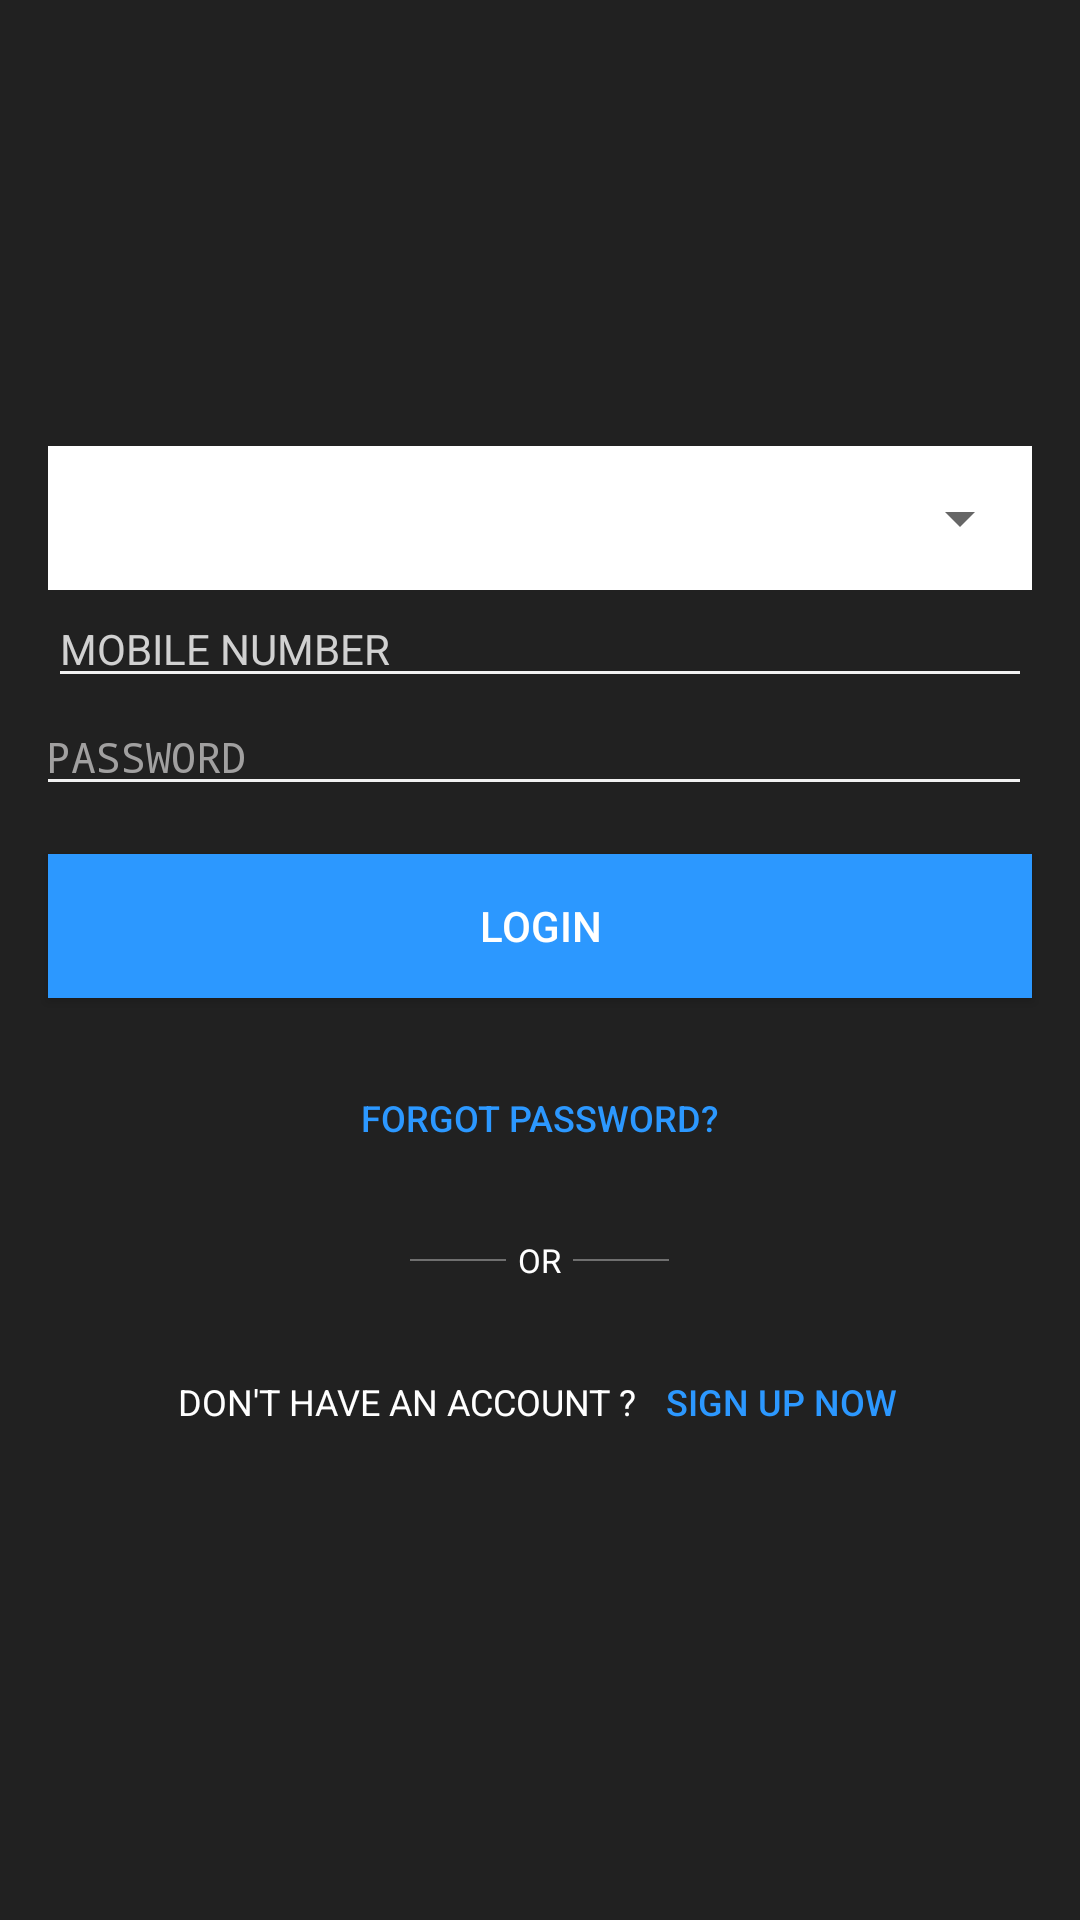

Write the Android layout XML for this screen, with the resource values it uses.
<!-- AndroidManifest.xml: activity theme AppThemeRegister -->
<!-- res/layout/fragment_login.xml -->
<?xml version="1.0" encoding="utf-8"?>
<RelativeLayout xmlns:android="http://schemas.android.com/apk/res/android"
    xmlns:tools="http://schemas.android.com/tools"
    android:layout_width="match_parent"
    android:layout_height="match_parent"
    tools:context=".ui.LoginActivity"
    android:gravity="center"
    android:layout_marginRight="@dimen/activity_vertical_margin"
    android:layout_marginLeft="@dimen/activity_vertical_margin">

   <LinearLayout
       android:layout_width="match_parent"
       android:layout_height="wrap_content"
       android:orientation="vertical"
       android:gravity="center_vertical"
       android:foregroundGravity="center_vertical"
       >
    <TextView
        android:visibility="gone"
        android:id="@+id/tvError"
        android:layout_width="wrap_content"
        android:layout_height="wrap_content"
        style="@android:style/TextAppearance.DeviceDefault.Medium"
        android:textColor="@android:color/holo_red_light"
        android:layout_margin="@dimen/toolbar_elevation"

        />
    <LinearLayout
        android:layout_width="match_parent"
        android:layout_height="wrap_content"
        android:orientation="vertical"
        android:layout_marginLeft="@dimen/activity_vertical_margin"
        android:layout_marginRight="@dimen/activity_vertical_margin"
        android:gravity="center_vertical"
        android:id="@+id/ll1"
        android:background="@android:color/white">

        <Spinner
            android:id="@+id/spinnerLogin"
            android:layout_width="match_parent"
            android:layout_height="48dp"
            android:layout_marginStart="-6dp"
            android:layout_marginLeft="-6dp"
            android:dropDownWidth="match_parent"
            android:prompt="@string/title_country"
            android:textColor="#252525"
            android:textSize="14sp"
            tools:ignore="RtlSymmetry" />
        <requestFocus/>
    </LinearLayout>

        <EditText
            style="@style/CustomEditTextStyle"
            android:layout_marginLeft="@dimen/activity_vertical_margin"
            android:layout_marginRight="@dimen/activity_vertical_margin"
            android:textColorHint="#d1d1d1"
            android:layout_width="match_parent"
            android:layout_height="wrap_content"
            android:ems="10"
            android:inputType="phone"
            android:hint="@string/title_mobilenumber"
            android:maxLength="10"
            android:id="@+id/etLPhoneNO"/>
       <LinearLayout
           android:layout_width="match_parent"
           android:layout_height="wrap_content"
           android:orientation="vertical"
           android:layout_marginLeft="@dimen/activity_vertical_margin"
           android:layout_marginRight="@dimen/activity_vertical_margin"
           android:gravity="center_vertical"
          >
           <EditText
               style="@style/CustomEditTextStyle"
               android:ems="10"
               android:inputType="textPassword"
               android:hint="@string/title_password"
               android:id="@+id/etLPassword"
               android:labelFor="@+id/etLPassword"
               android:layout_width="match_parent"
               android:layout_height="wrap_content" />
       </LinearLayout>
       <Button
           android:layout_width="match_parent"
           android:layout_height="48dp"
           android:layout_margin="@dimen/activity_vertical_margin"
           android:background="@color/bottombarbackground"
           android:text="@string/login"
           android:textColor="@android:color/white"
            android:id="@+id/btnSignIn"
           />
       <Button
           android:layout_width="match_parent"
           android:layout_height="wrap_content"
           android:layout_marginLeft="@dimen/activity_vertical_margin"
           android:layout_marginRight="@dimen/activity_vertical_margin"
           android:text="@string/forgot_pw"
           android:textColor="@color/bottombarbackground"
           android:background="@android:color/transparent"
           android:textSize="12sp"
           android:id="@+id/btnForgotPW"
           android:onClick="OnForgotPasswordClicked"
           />
       <LinearLayout
           android:layout_width="match_parent"
           android:layout_height="wrap_content"
           android:orientation="horizontal"
           android:layout_gravity="center_horizontal"
           android:gravity="center_horizontal"
           android:layout_margin="@dimen/activity_vertical_margin">

           <View
               android:layout_width="32dp"
               android:layout_height="0.5dp"
               android:layout_gravity="center"
               android:layout_marginRight="4dp"
               android:background="#6F6F6F"
               android:layout_marginEnd="4dp" />
           <TextView
          android:layout_width="wrap_content"
          android:layout_height="wrap_content"
          android:text="@string/or"
          android:layout_gravity="center_horizontal"
          android:textSize="11sp"
          />

           <View
               android:layout_width="32dp"
               android:layout_height="0.5dp"
               android:layout_gravity="center"
               android:layout_marginLeft="4dp"
               android:background="#6F6F6F"
               android:layout_marginStart="4dp" />
       </LinearLayout>
       <LinearLayout
           android:layout_width="match_parent"
           android:layout_height="wrap_content"
           android:orientation="horizontal"
           android:gravity="center"
           android:layout_marginLeft="@dimen/activity_vertical_margin"
           android:layout_marginRight="@dimen/activity_vertical_margin">
           <TextView
               android:layout_width="wrap_content"
               android:layout_height="wrap_content"
               android:text="@string/no_account"
               android:textSize="12sp"
               android:padding="4dp"
               tools:ignore="RtlSymmetry" />

           <Button
               android:id="@+id/btnLSgnUP"
               android:onClick="OnSignUpFromLogin"
               android:padding="2dp"
               android:layout_width="wrap_content"
               android:layout_height="wrap_content"
               android:background="@android:color/transparent"
               android:text="@string/signup"
               android:textColor="@color/bottombarbackground"
               android:textSize="12sp" />
       </LinearLayout>
   </LinearLayout>

    <ProgressBar
        android:id="@+id/pb"
        android:layout_width="50dp"
        android:layout_height="50dp"
        android:layout_centerHorizontal="true"
        android:layout_marginBottom="30dp"
        android:background="@color/gray_50"
        android:visibility="visible" />
</RelativeLayout>
<!-- resources referenced by this layout -->
<resources>
  <color name="bottombarbackground">#2C98FF</color>
  <dimen name="activity_vertical_margin">16dp</dimen>
  <dimen name="toolbar_elevation">8dp</dimen>
  <string name="forgot_pw">FORGOT PASSWORD?</string>
  <string name="login">LOGIN</string>
  <string name="no_account">DON\'T HAVE AN ACCOUNT ?</string>
  <string name="or"> OR </string>
  <string name="signup">SIGN UP NOW</string>
  <string name="title_country">COUNTRY</string>
  <string name="title_mobilenumber">MOBILE NUMBER</string>
  <string name="title_password">PASSWORD</string>
  <style name="CustomEditTextStyle" parent="Theme.AppCompat.Light.DarkActionBar">
          <item name="android:textSize">14sp</item>
          <item name="android:focusable">true</item>
          <item name="android:textCursorDrawable">@drawable/cursor_drawable</item>
          <item name="android:cursorVisible">true</item>
          <item name="android:textColor">#FFFFFF</item>
          <item name="android:textColorHint">#868686</item>
          <item name="android:layout_marginLeft">-5dp</item>
          <item name="android:textColorHighlight">@color/bottombarbackground</item>
          <item name="colorControlNormal">#f1f1f1</item>
          <item name="colorControlActivated">@color/bottombarbackground</item>
          <item name="colorControlHighlight">@color/bottombarbackground</item>
          <item name="android:background">@drawable/edittext_bg</item>
  
      </style>
  <style name="AppThemeRegister" parent="Theme.AppCompat.Light">
          
          <item name="colorPrimary">@color/colorPrimary</item>
          <item name="colorPrimaryDark">@color/colorPrimaryDark</item>
          <item name="colorAccent">@android:color/white</item>
          <item name="actionBarSize">48dp</item>
          <item name="android:actionBarSize">48dp</item>
          <item name="android:textColor">@color/white</item>
          <item name="android:background">@color/colorPrimary</item>
      </style>
  <!-- drawable cursor_drawable (drawable) -->
  <?xml version="1.0" encoding="utf-8"?>
      <shape xmlns:android="http://schemas.android.com/apk/res/android" >
          <size android:width="3dp" />
          <solid android:color="@color/bottombarbackground"  />
      </shape>
  <!-- drawable edittext_bg (drawable) -->
  <?xml version="1.0" encoding="utf-8"?>
  <selector xmlns:android="http://schemas.android.com/apk/res/android">
  
  
      <item android:state_focused="false" android:color="#f1f1f1"/>
  
      <item android:state_focused="true" android:color="@color/bottombarbackground"/>
  
  
  </selector>
  <color name="colorPrimary">#212121</color>
  <color name="colorPrimaryDark">#2a2a2a</color>
  <!-- not gathered from this repository: default colours our renderer supplied (Android Studio template values) -->
  <color name="white">#FFFFFFFF</color>
</resources>
